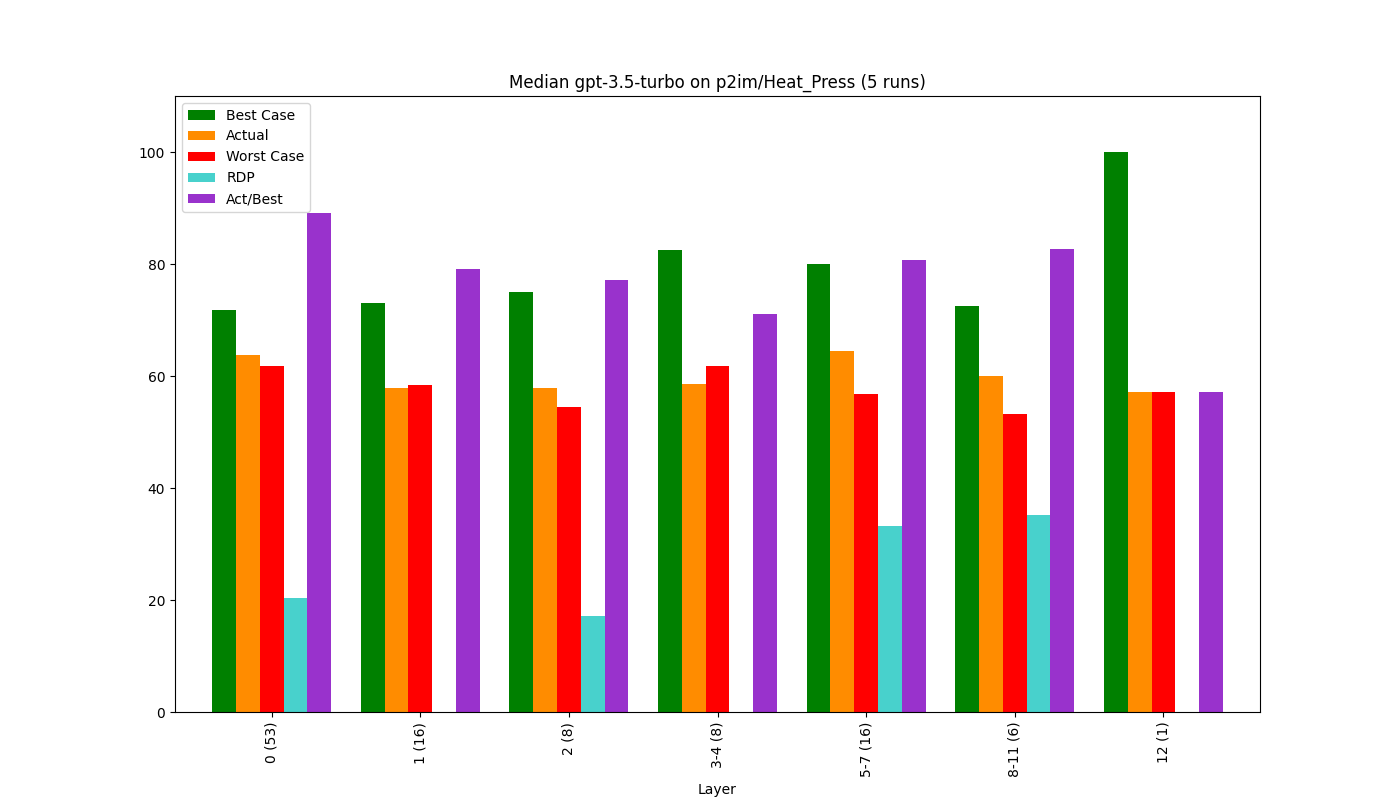

Data behind this chart, as committed beside it:
, Bucket, Layer, Actual, Best Case, Worst Case, Act/Best, Act vs Best (direct), RDP, Change, Counted Actual, Counted Best, Counted Worst
0, 0, 0 (53), 63.83, 71.7, 61.81, 89.02, 85.03, 20.36, 63.83, 53.0, 51.0, 53.0
1, 1, 1 (16), 57.88, 73.09, 58.47, 79.19, 77.97, -4.06, -9.32, 16.0, 16.0, 16.0
2, 2, 2 (8), 57.93, 75.08, 54.38, 77.16, 67.23, 17.13, 0.08, 8.0, 8.0, 8.0
3, 3, 3-4 (8), 58.62, 82.5, 61.85, 71.05, 68.69, -15.63, 1.19, 8.0, 8.0, 8.0
4, 4, 5-7 (16), 64.49, 79.98, 56.8, 80.63, 78.56, 33.15, 10.02, 16.0, 16.0, 16.0
5, 5, 8-11 (6), 60.05, 72.57, 53.25, 82.74, 81.18, 35.19, -6.88, 6.0, 6.0, 6.0
6, 6, 12 (1), 57.14, 100.0, 57.14, 57.14, 55.24, 0.0, -4.84, 1.0, 1.0, 1.0
